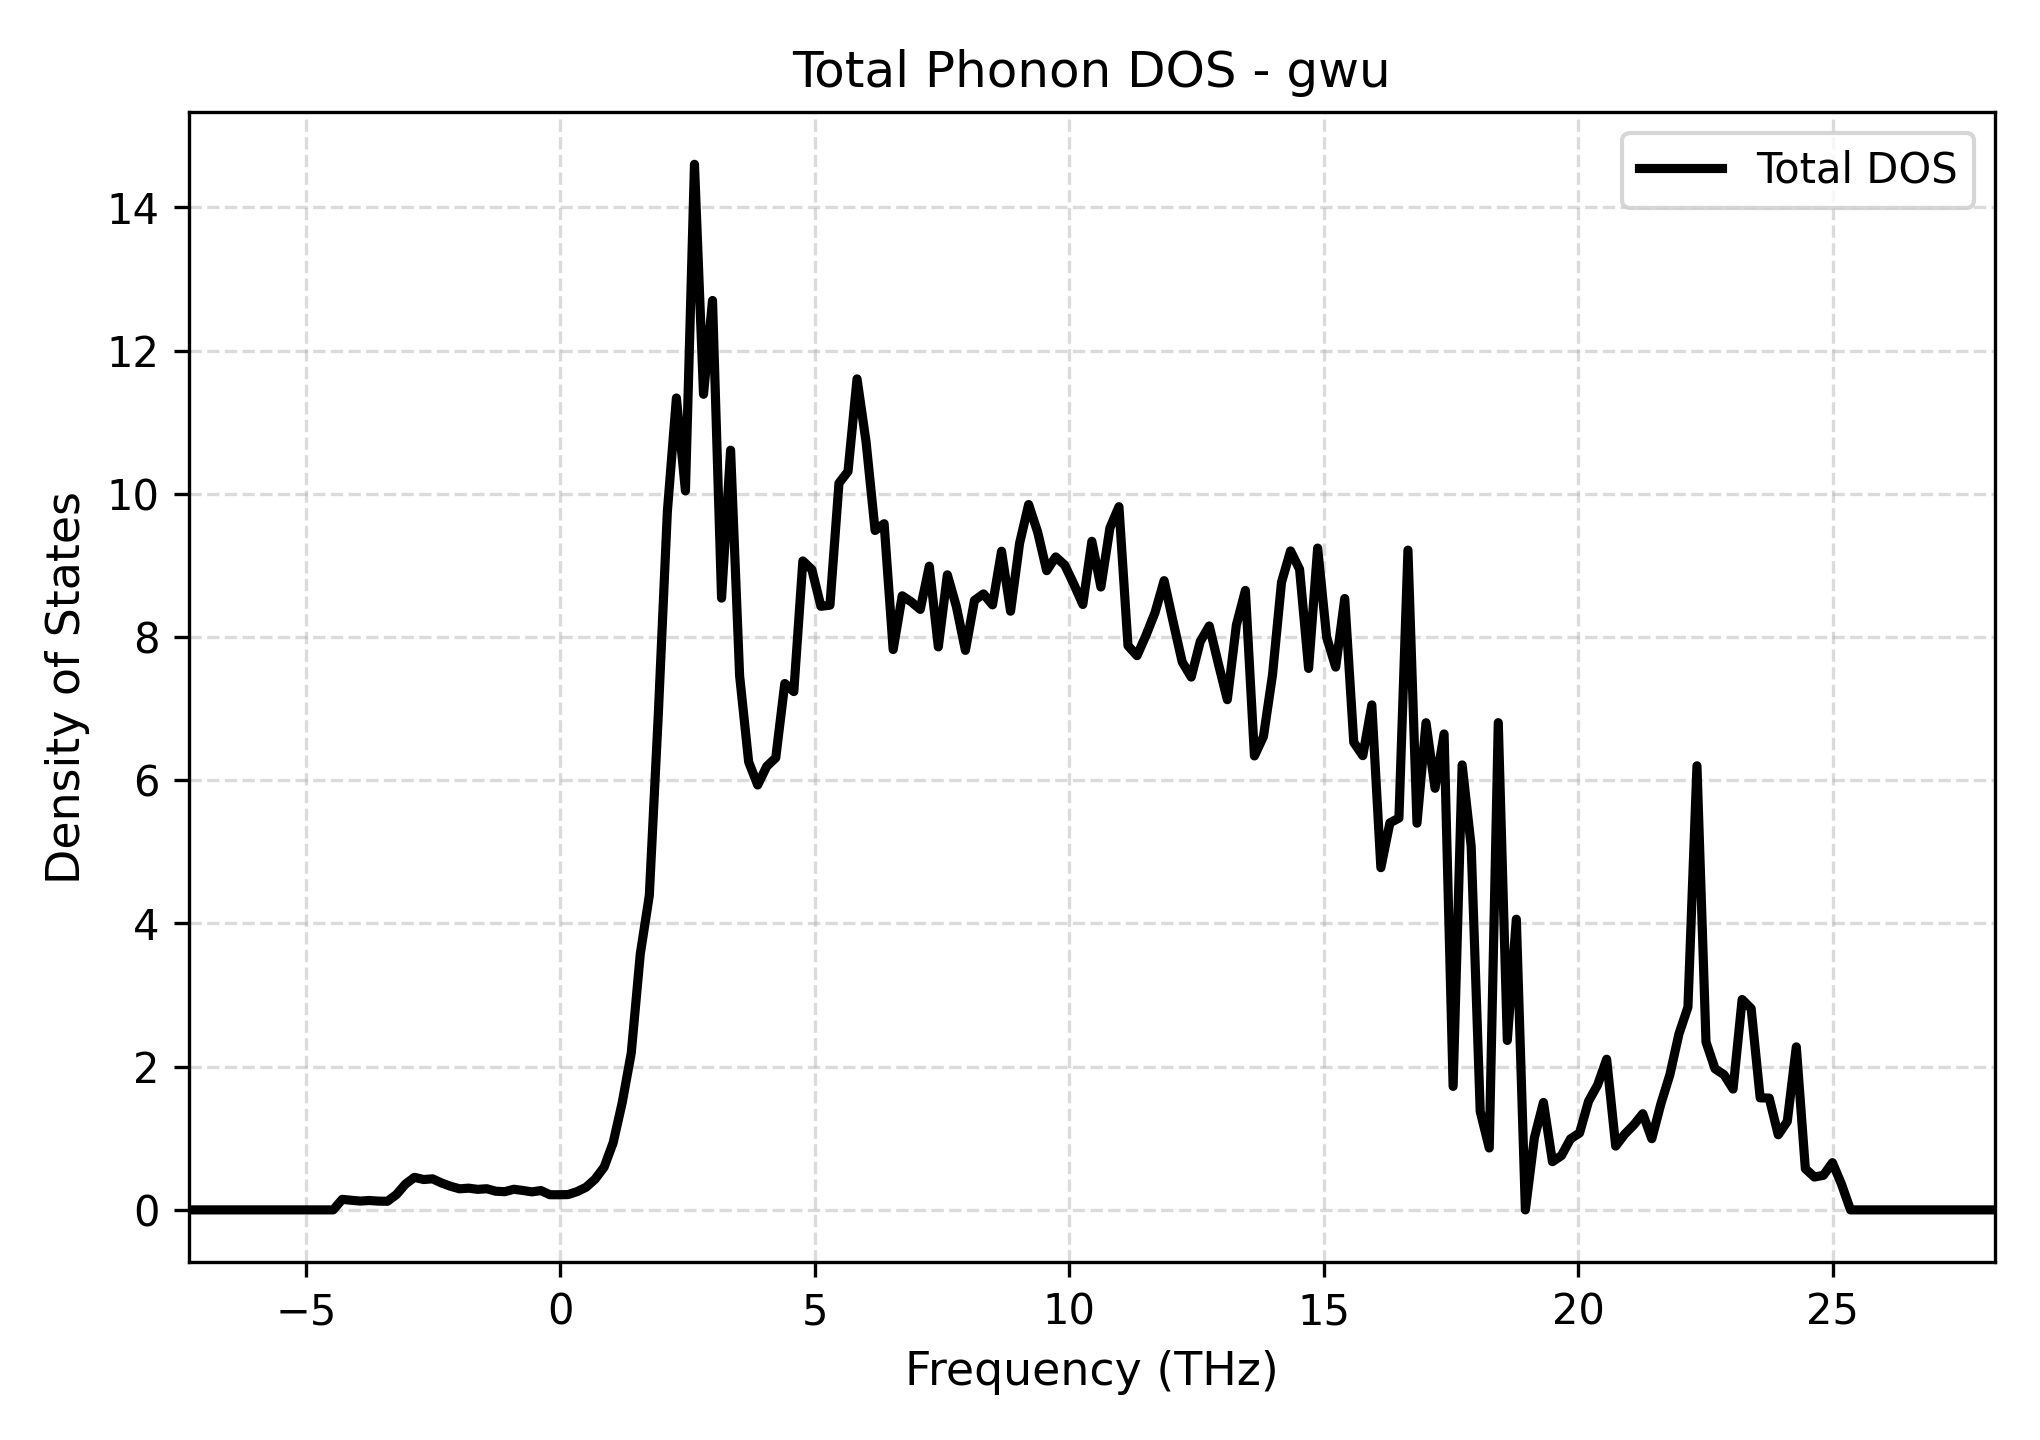

The table this chart was drawn from, first rows:
Frequency_THz, Total_DOS
-7.302, 0.0
-7.124, 0.0
-6.947, 0.0
-6.769, 0.0
-6.592, 0.0
-6.414, 0.0
-6.237, 0.0
-6.059, 0.0
-5.882, 0.0
-5.705, 0.0
-5.527, 0.0
-5.35, 0.0
-5.172, 0.0
-4.995, 0.0
-4.817, 0.0
-4.64, 0.0
-4.462, 0.0
-4.285, 0.1472
-4.108, 0.1344
-3.93, 0.1232
-3.753, 0.1311
-3.575, 0.1225
-3.398, 0.1203
-3.22, 0.2137
-3.043, 0.3603
-2.865, 0.4547
-2.688, 0.424
-2.511, 0.4335
-2.333, 0.3758
-2.156, 0.3293
-1.978, 0.2942
-1.801, 0.3034
-1.623, 0.2865
-1.446, 0.2955
-1.268, 0.2605
-1.091, 0.2541
-0.9136, 0.2881
-0.7361, 0.2712
-0.5587, 0.2517
-0.3812, 0.2698
-0.2038, 0.2116
-0.02635, 0.2118
0.1511, 0.2137
0.3285, 0.2549
0.506, 0.3163
0.6834, 0.4296
0.8609, 0.5982
1.038, 0.9396
1.216, 1.498
1.393, 2.19
1.571, 3.573
1.748, 4.391
1.926, 6.931
2.103, 9.756
2.28, 11.34
2.458, 10.04
2.635, 14.6
2.813, 11.39
2.99, 12.7
3.168, 8.544
... 141 more rows
